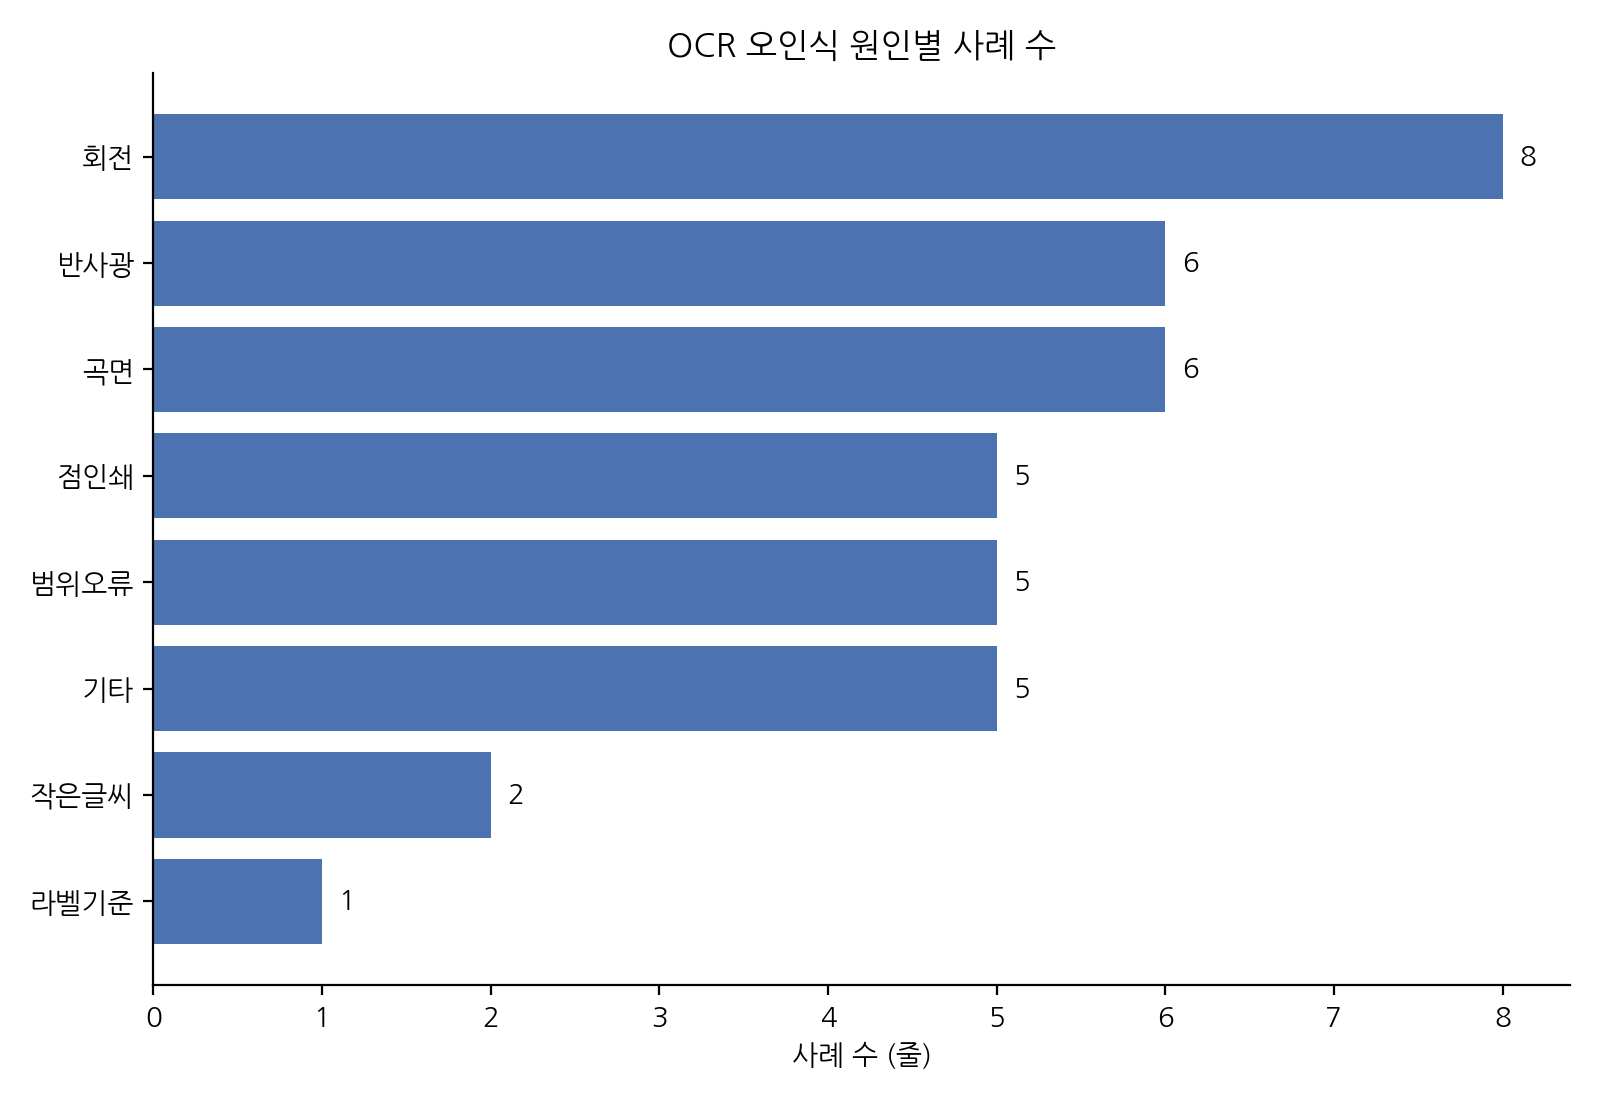

The data file committed next to this chart (first rows):
원인, 사례수, 틀린글자수
회전, 8, 342
곡면, 6, 119
반사광, 6, 68
기타, 5, 139
점인쇄, 5, 35
범위오류, 5, 112
작은글씨, 2, 22
라벨기준, 1, 21
